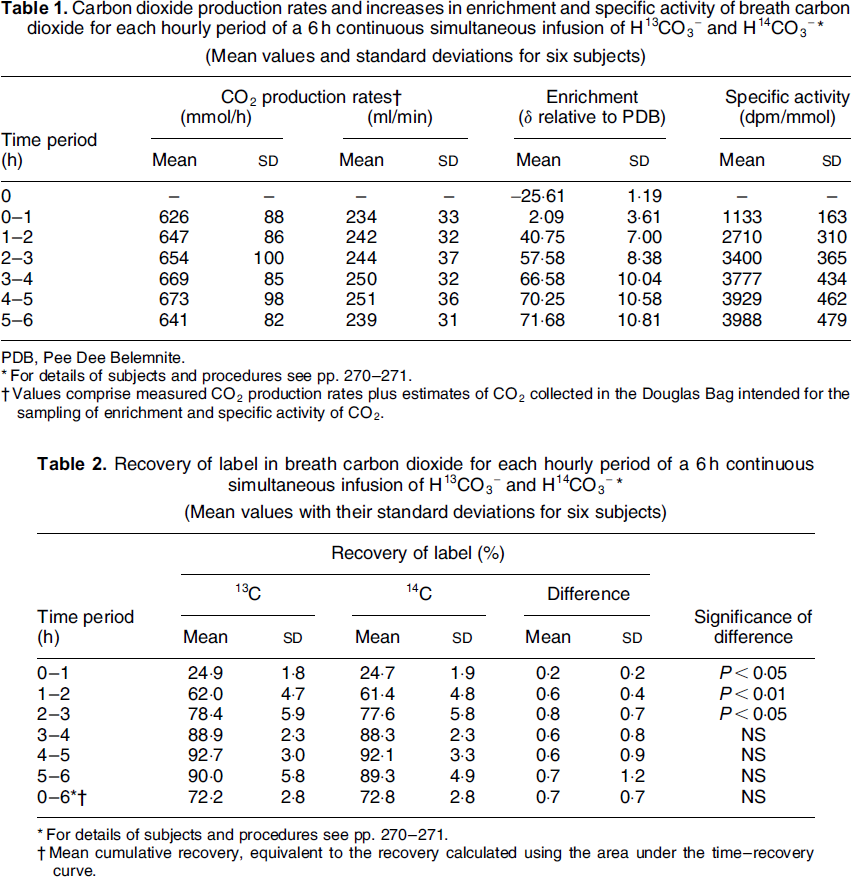

Values plotted in this chart, from the file beside it:
study	n	label	period	time	co2_production	co2_production_sd	recovery	recovery_sd	recovery_se
Fuller2000	6	C13	0	NA	NA	NA	NA	NA	NA
Fuller2000	6	C13	0 - 1	1	626.0	88.0	24.9	1.8	1.8
Fuller2000	6	C13	1 - 2	2	647.0	86.0	62.0	4.7	4.7
Fuller2000	6	C13	2 - 3	3	654.0	100.0	78.4	5.9	5.9
Fuller2000	6	C13	3 - 4	4	669.0	85.0	88.9	2.3	2.3
Fuller2000	6	C13	4 - 5	5	673.0	98.0	92.7	3.0	3.0
Fuller2000	6	C13	5 - 6	6	641.0	82.0	90.0	5.8	5.8
Fuller2000	6	C13	0 - 6	NA	NA	NA	72.2	2.8	2.8
Fuller2000	6	C14	0	NA	NA	NA	NA	NA	NA
Fuller2000	6	C14	0 - 1	1	626.0	88.0	24.7	1.9	1.9
Fuller2000	6	C14	1 - 2	2	647.0	86.0	61.4	4.8	4.8
Fuller2000	6	C14	2 - 3	3	654.0	100.0	77.6	5.8	5.8
Fuller2000	6	C14	3 - 4	4	669.0	85.0	88.3	2.3	2.3
Fuller2000	6	C14	4 - 5	5	673.0	98.0	92.1	3.3	3.3
Fuller2000	6	C14	5 - 6	6	641.0	82.0	89.3	4.9	4.9
Fuller2000	6	C14	0 - 6	NA	NA	NA	72.8	2.8	2.8
